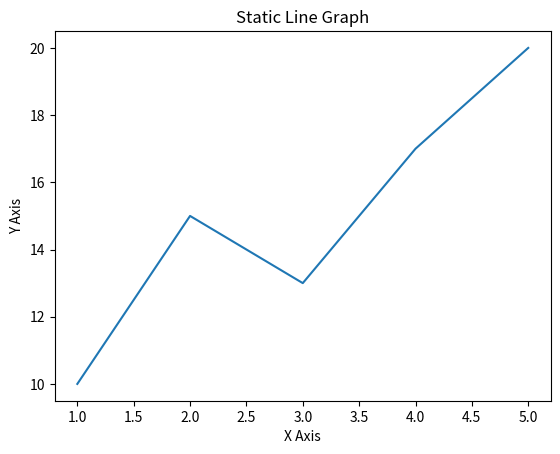

Write Python code to recreate this figure.
import matplotlib.pyplot as plt

x = [1, 2, 3, 4, 5]
y = [10, 15, 13, 17, 20]

plt.plot(x, y)
plt.title("Static Line Graph")
plt.xlabel("X Axis")
plt.ylabel("Y Axis")

plt.show()
